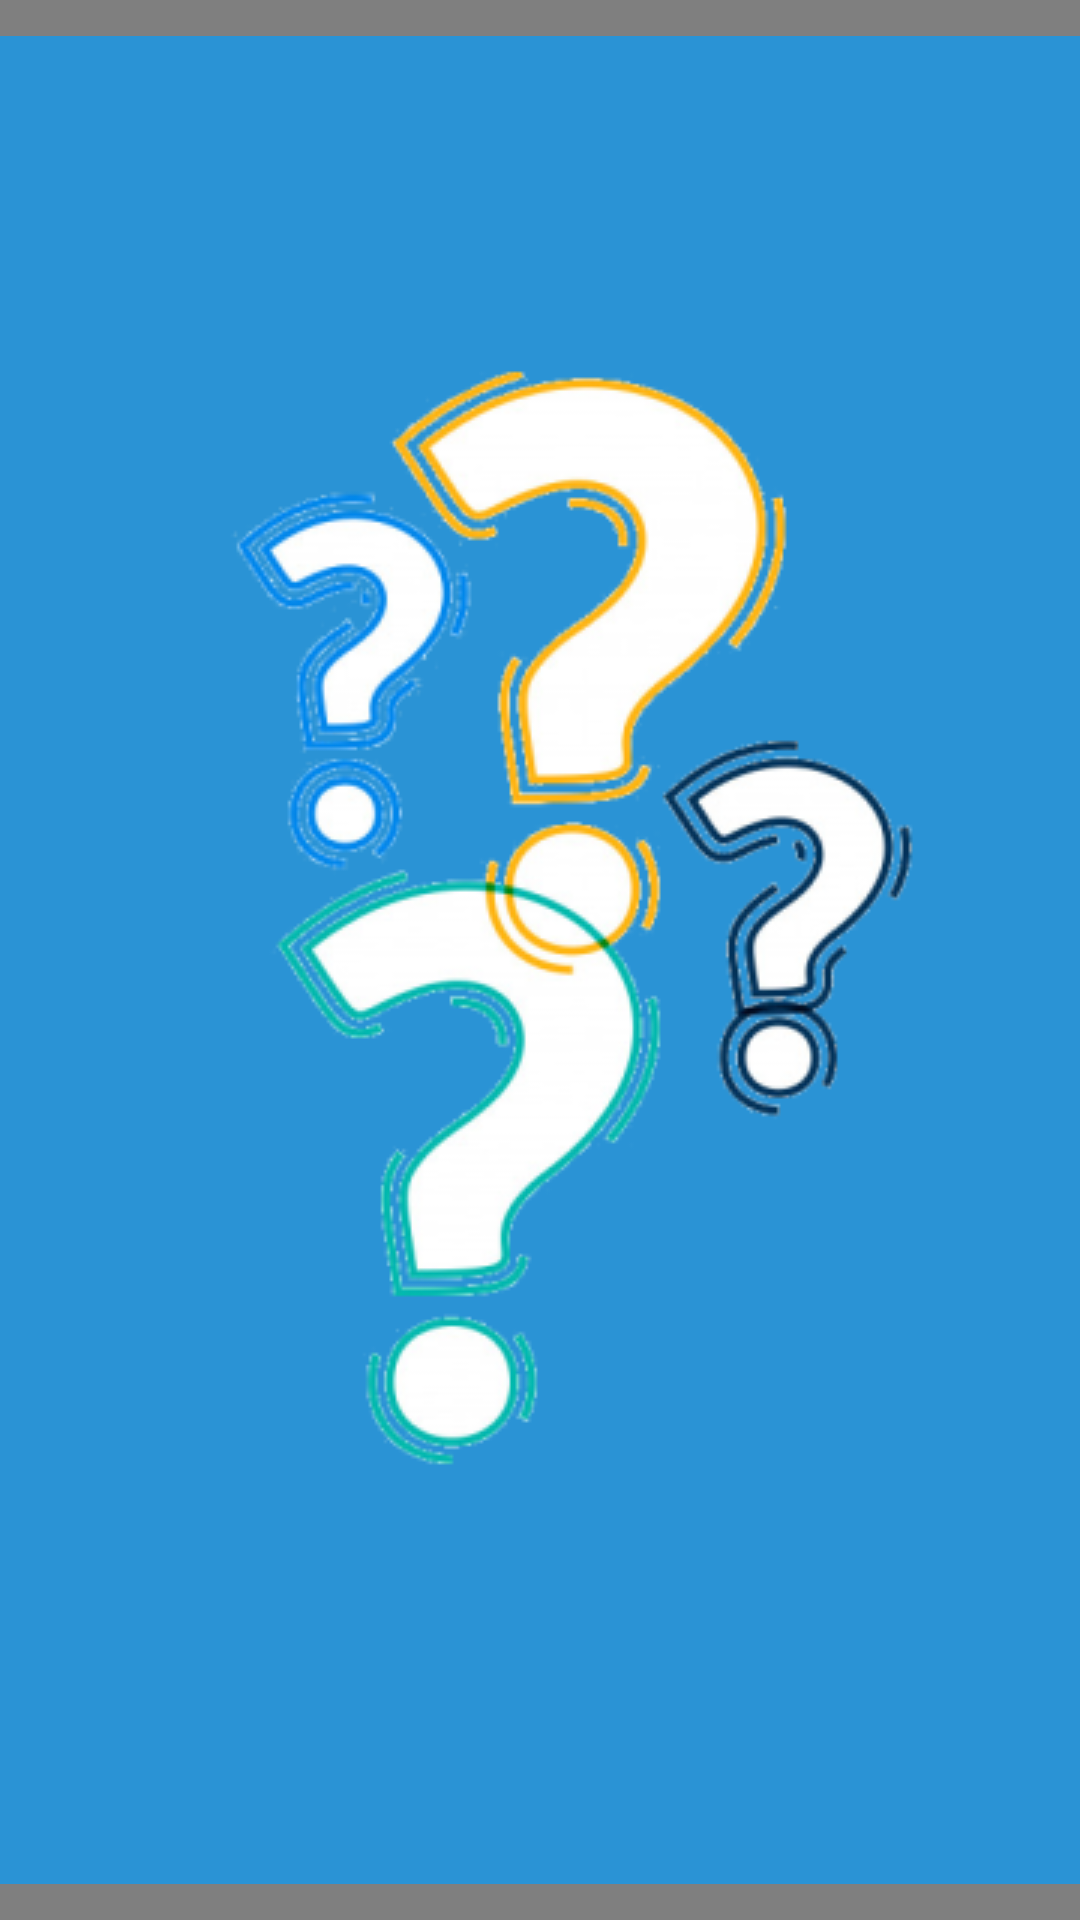

Android layout source for this screen:
<!-- AndroidManifest.xml: application theme Theme.TesKemampuanDasar -->
<!-- res/layout/activity_splash_screen.xml -->
<?xml version="1.0" encoding="utf-8"?>
<androidx.constraintlayout.widget.ConstraintLayout
    xmlns:android="http://schemas.android.com/apk/res/android"
    xmlns:app="http://schemas.android.com/apk/res-auto"
    xmlns:tools="http://schemas.android.com/tools"
    android:layout_width="match_parent"
    android:layout_height="match_parent"
    tools:context=".SplashScreenActivity">

    <id.ac.ui.cs.mobileprogramming.example.tkd.opengl.OpenGLView
        android:layout_height="match_parent"
        android:layout_width="match_parent"
        android:id="@+id/openGL"/>

    <ImageView
        android:id="@+id/splash_screen"
        android:layout_width="wrap_content"
        android:layout_height="wrap_content"
        android:src="@drawable/splash_screen"
        app:layout_constraintBottom_toBottomOf="@+id/openGL"
        app:layout_constraintStart_toStartOf="@+id/openGL"
        app:layout_constraintEnd_toEndOf="@+id/openGL"
        app:layout_constraintTop_toTopOf="parent"/>

</androidx.constraintlayout.widget.ConstraintLayout>
<!-- resources referenced by this layout -->
<resources>
  <!-- drawable splash_screen: png bitmap (drawable, 69465 bytes) -->
  <style name="Theme.TesKemampuanDasar" parent="Theme.MaterialComponents.DayNight.DarkActionBar">
          
          <item name="colorPrimary">@color/purple_200</item>
          <item name="colorPrimaryVariant">@color/purple_700</item>
          <item name="colorOnPrimary">@color/black</item>
          
          <item name="colorSecondary">@color/teal_200</item>
          <item name="colorSecondaryVariant">@color/teal_200</item>
          <item name="colorOnSecondary">@color/black</item>
          
          <item name="android:statusBarColor" tools:targetApi="l">?attr/colorPrimaryVariant</item>
          
      </style>
  <!-- not gathered from this repository: default colours our renderer supplied (Android Studio template values) -->
  <color name="purple_200">#FFBB86FC</color>
  <color name="purple_700">#FF3700B3</color>
  <color name="teal_200">#FF03DAC5</color>
  <color name="black">#FF000000</color>
</resources>
